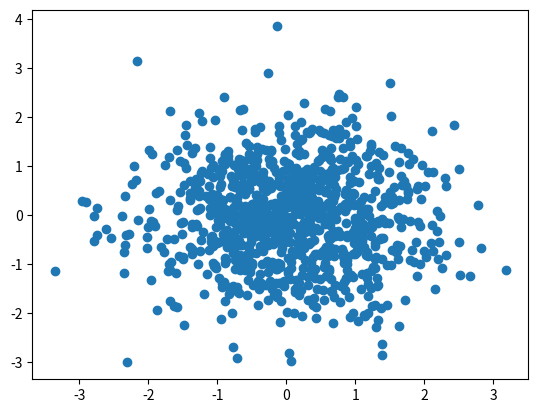

Source code (Python):
import matplotlib.pyplot as plt
import numpy as np
x=np.random.randn(1000)
y=np.random.randn(1000)
plt.scatter(x,y)
plt.show()